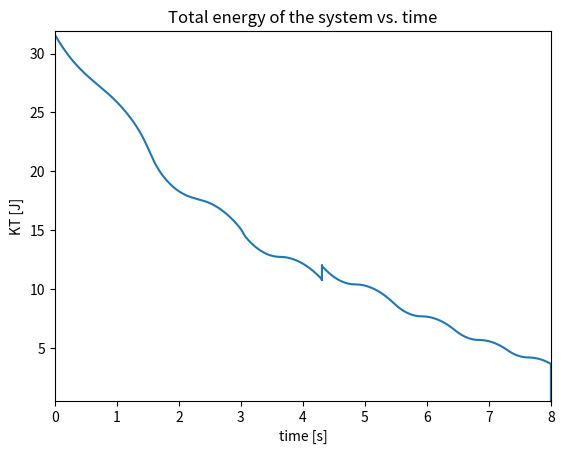

Generate this figure with matplotlib:
import numpy as np
import matplotlib.pyplot as plt
from matplotlib.animation import FuncAnimation

show=4.4        #Variable for choosing which graph to show (apart from the trajectory one)

# show=1.1 -> R_m vs time graph 
# show=1.2 -> Radial position (|Rm|) vs time graph 
# show=1.3 -> Phi_m vs time graph
# show=1.4 -> Angular position vs time graph 
# show=1.5 -> Vertical position vs time graph 
# show=2.1 -> dR_m/dt vs time graph 
# show=2.2 -> Radial velocity vs time graph
# show=2.3 -> Angular velocity vs time graph 
# show=3.1 -> d2R_m/dt2 vs time graph 
# show=3.2 -> Radial acceleration vs time graph 
# show=3.3 -> Angular acceleration vs time graph
# show=4.1 -> Kinetic energy of mass "m" vs time graph 
# show=4.2 -> Kinetic energy of mass "M" vs time graph
# show=4.3 -> Potential energy of mass "M" vs time graph
# show=4.4 -> Total energy of the system vs time graph 
# show=5.1 -> Problematic Term 1 vs time graph 
# show=5.2 -> Problematic Term 2 vs time graph 
# show=5.3 -> Problematic Term 3 vs time graph 


h=0.01                             #Variable for changing the xlim and ylim   
rr=0.0001                          #Threshold radius [m]

simtime=8                          #Total simulation time [s]
dt=0.00001                         #Time delta for the finite difference scheme [s] 
M=1                                #Mass of the hanging body [Kg]
m=0.5                              #Mass of the surface body [Kg]
miu=0.3                            #Friction coefficient of the surface [-]
g=9.8                              #Acceleration due to gravity [m/s^2]
L=6                                #Cord's total length                               

Phi=np.zeros(int(simtime/dt))       #Inicialization of the Angular Position array 
Rad=np.zeros(int(simtime/dt))       #Inicialization of the Radial Position array
VelPhi=np.zeros(int(simtime/dt))    #Inicialization of the Angular Velocity array
VelRad=np.zeros(int(simtime/dt))    #Inicialization of the Radial Velocity array
AccelRad=np.zeros(int(simtime/dt))  #Inicialization of the Radial Acceleration array
AccelPhi=np.zeros(int(simtime/dt))  #Inicialization of the Angular Acceleration array
KE_m=np.zeros(int(simtime/dt))      #Inicialization of the Kinetic Energy array for mass "m"
KE_M=np.zeros(int(simtime/dt))      #Inicialization of the Kinetic Energy array for mass "M"
U_M=np.zeros(int(simtime/dt))       #Inicialization of the Potential Energy array for mass "M"


Phi0=0                             #Initial angular position [rad]
Rad0=2                             #Initial radial position [m]
VelPhi0=3                          #Initial angular velocity [rad/s]
VelRad0=2                          #Initial radial velocity [m/s] 

#When miu=0, VelRad0=0 and VelPhi0=np.sqrt((M*g/(m*Rad0))) we obtain uniform circular motion.

Phi[1]=Phi0       
Rad[1]=Rad0
Phi[0]=Phi0-dt*VelPhi0
Rad[0]=Rad0-dt*VelRad0
VelRad[0]=VelRad0
VelPhi[0]=VelPhi0
 

q=0 #Origin crossings counter

#Finite difference scheme--------------------------------------------------------------------------
for i in range(1,int(simtime/dt)-1):
    
    VelRad[i]=(Rad[i]-Rad[i-1])/dt
    VelPhi[i]=(Phi[i]-Phi[i-1])/dt
              
    a=VelRad[i]
    b=VelPhi[i]
    
    if a==0 and b==0 and abs(Rad[i])>rr:
        Rad[i+1]= 2*Rad[i] - Rad[i-1] + (dt**2)*(abs(Rad[i])*b**2 - np.sign(Rad[i])*M*g/m)*(1 + M/m)**(-1)
        Phi[i+1]= 2*Phi[i] - Phi[i-1] - (dt**2)*(2*a*b*np.sign(Rad[i])/abs(Rad[i]))               
    elif (a!=0 or b!=0) and abs(Rad[i])>rr:  
        Rad[i+1]= 2*Rad[i] - Rad[i-1] + (dt**2)*(abs(Rad[i])*b**2 - np.sign(Rad[i])*M*g/m - (miu*g*a)/np.sqrt(a**2 + (Rad[i]*b)**2))*(1 + M/m)**(-1)
        Phi[i+1]= 2*Phi[i] - Phi[i-1] - (dt**2)*(2*a*b*np.sign(Rad[i])/abs(Rad[i]) + (miu*g*b)/np.sqrt(a**2 + (Rad[i]*b)**2)) 
    elif (a!=0 or b!=0) and abs(Rad[i])<=rr:  
        Rad[i+1]= 2*Rad[i] - Rad[i-1] + (dt**2)*(abs(Rad[i])*b**2 - np.sign(Rad[i])*M*g/m - (miu*g*a)/np.sqrt(a**2 + (Rad[i]*b)**2))*(1 + M/m)**(-1)
        Phi[i+1]= 2*Phi[i] - Phi[i-1] - (dt**2)*(miu*g*b)/np.sqrt(a**2 + (Rad[i]*b)**2) 
    elif a==0 and b==0 and abs(Rad[i])<=rr:  
        Rad[i+1]= 2*Rad[i] - Rad[i-1] + (dt**2)*(abs(Rad[i])*b**2 - np.sign(Rad[i])*M*g/m )*(1 + M/m)**(-1)
        Phi[i+1]= 2*Phi[i] - Phi[i-1] 
     
    AccelRad[i-1]=(VelRad[i]-VelRad[i-1])/dt   
    AccelPhi[i-1]=(VelPhi[i]-VelPhi[i-1])/dt   
        
    if np.sign(Rad[i])!=np.sign(Rad[i+1]):
        q=q+1
#------------------------------------------------------------------------------------------


#Angular acceleration correction
AccelRad[len(AccelRad)-1]=AccelRad[len(AccelRad)-3]
AccelRad[len(AccelRad)-2]=AccelRad[len(AccelRad)-3]
AccelPhi[len(AccelRad)-1]=AccelPhi[len(AccelPhi)-3]
AccelPhi[len(AccelRad)-2]=AccelPhi[len(AccelPhi)-3]


#Calculation of the real physical variables
flips=np.zeros(q+1) 
flips[0]=0   
qq=0    
for i in range(1,len(Rad)):
    if np.sign(Rad[i-1])!=np.sign(Rad[i]):
        flips[qq]=i
        qq=qq+1
flips[q]=len(Rad)     

VelRad2=np.sign(Rad)*VelRad.copy()  #Real Radial velocity Vector
AccelRad2=np.sign(Rad)*AccelRad.copy() #Real acceleration Vector
Phi2=Phi.copy()  #Real angular Vector
Rad2=abs(Rad.copy())  
qqq=1    
for j in range(0,len(flips)-1):
    Phi2[int(flips[j]):int(flips[j+1])]=Phi2[int(flips[j]):int(flips[j+1])]+3.14159265*qqq
    qqq=qqq+1
    
        
#WARNINGS
if L<max(Rad):
    print("WARNING: The maximum radial distance calculated in this simulation exceeds the value of L. The simulation is only accurate in so far the radial distance doesn't exceed this value. ")    
if (M/m)<=miu:
    print("WARNING: The coefficient of friction (miu) is greater than the cocient M/m. The simulation will be accurate only as long as (M/m)>miu ")    
        
#Calculation of the position of the bodies in cartesian coordinates
X=Rad*np.cos(Phi) 
Y=Rad*np.sin(Phi)
Z=abs(Rad)-L 

#Calculation of the energy vectors
KE_m=0.5*m*(VelRad**2 + (Rad*VelPhi)**2)
KE_M=0.5*M*VelRad**2 
U_M=(L+Z)*M*g
KT= KE_m + KE_M + U_M

#Calculation of the problematic terms
sqtermR=(miu*g*VelRad)/np.sqrt(VelRad**2 + (Rad[i]*VelPhi)**2)
sqtermPhi=(miu*g*VelPhi)/np.sqrt(VelRad**2 + (Rad[i]*VelPhi)**2)
cocitermPhi=2*VelRad*VelPhi/abs(Rad[i])   


#Grahphics
if show==1.1:

    #R_m vs time graph 
    plt.plot(np.linspace(0, simtime, int(simtime/dt)), Rad)
    plt.xlim((0, simtime))
    plt.ylim((min(Rad)*(1+h), max(Rad)*(1+h)))
    plt.xlabel('time [s]')
    plt.ylabel('R_m [m]')  
    plt.title( 'R_m(t) vs. time')  
    plt.show() 
    
elif show==1.2:

    #Radial position (|Rm|) vs time graph 
    plt.plot(np.linspace(0, simtime, int(simtime/dt)), Rad2)
    plt.xlim((0, simtime))
    plt.ylim((min(Rad2)*(1-h), max(Rad2)*(1+h)))
    plt.xlabel('time [s]')
    plt.ylabel('|R_m| [m]')  
    plt.title( 'Radial position of the body of mass "m" (|R_m(t)|) vs. time')  
    plt.show()
    
elif show==1.3:

    #Phi_m vs time graph 
    plt.plot(np.linspace(0, simtime, int(simtime/dt)), Phi)
    plt.xlim((0, simtime))
    plt.ylim((min(Phi)*(1-h), max(Phi)*(1+h)))
    plt.xlabel('time [s]')
    plt.ylabel('Phi_m (without pi shift) [rad]')  
    plt.title('Phi_m (without pi shift) vs. time')  
    plt.show() 

elif show==1.4:

    #Angular position vs time graph 
    plt.plot(np.linspace(0, simtime, int(simtime/dt)), Phi2)
    plt.xlim((0, simtime))
    plt.ylim((min(Phi2)*(1-h), max(Phi2)*(1+h)))
    plt.xlabel('time [s]')
    plt.ylabel('Phi_m (with pi shift) [rad]')  
    plt.title('Angular position of the body of mass "m" (Phi_m with pi shift) vs. time')  
    plt.show()     
    
elif show==1.5:

    #Vertical position vs time graph 
    plt.plot(np.linspace(0, simtime, int(simtime/dt)), Z)
    plt.xlim((0, simtime))
    plt.ylim(( min(Z)*(1+h), max(Z)*(1-h)))
    plt.xlabel('time [s]')
    plt.ylabel('Z [m]') 
    plt.title('Vertical position of the body of mass "M" vs. time')   
    plt.show() 
    
elif show==2.1:

    #dR_m/dt vs time graph 
    plt.plot(np.linspace(0, simtime, int(simtime/dt)), VelRad)
    plt.xlim((0, simtime))
    plt.ylim(( min(VelRad)*(1+h), max(VelRad)*(1-h)))
    plt.xlabel('time [s]')
    plt.ylabel('dR_m/dt [m/s]') 
    plt.title('dR_m/dt vs. time')   
    plt.show() 
    
elif show==2.2:

    #Radial velocity vs time graph 
    plt.plot(np.linspace(0, simtime, int(simtime/dt)), VelRad2)
    plt.xlim((0, simtime))
    plt.ylim(( min(VelRad2)*(1+h), max(VelRad2)*(1-h)))
    plt.xlabel('time [s]')
    plt.ylabel('VelRad [sign(R_m)*dR_m/dt] [m/s]') 
    plt.title('Radial velocity of the body of mass "m" [sign(R_m)*dR_m/dt] vs. time')   
    plt.show() 
    
elif show==2.3:

    #Angular velocity vs time graph 
    plt.plot(np.linspace(0, simtime, int(simtime/dt)), VelPhi)
    plt.xlim((0, simtime))
    plt.ylim(( min(VelPhi)*(1+h), max(VelPhi)*(1-h)))
    plt.xlabel('time [s]')
    plt.ylabel('VelPhi [rad/s]') 
    plt.title('Angular velocity of the body of mass "m" vs. time')   
    plt.show()  
    
elif show==3.1:

    #d2R_m/dt2 vs time graph 
    plt.plot(np.linspace(0, simtime, int(simtime/dt)), AccelRad)
    plt.xlim((0, simtime))
    plt.ylim(( min(AccelRad)*(1+h), max(AccelRad)*(1+h)))
    plt.xlabel('time [s]')
    plt.ylabel('d2R_m/dt2 [m/s^2]') 
    plt.title('d2R_m/dt2 vs. time')   
    plt.show()  
    
elif show==3.2:

    #Radial acceleration vs time graph 
    plt.plot(np.linspace(0, simtime, int(simtime/dt)), AccelRad2)
    plt.xlim((0, simtime))
    plt.ylim(( min(AccelRad2)*(1+h), max(AccelRad2)*(1-h)))
    plt.xlabel('time [s]')
    plt.ylabel('AccelRad [sign(R_m)*d2R_m/dt2] [m/s^2]') 
    plt.title('Radial acceleration of the body of mass "m" [sign(R_m)*d2R_m/dt2] vs. time')   
    plt.show() 
    
elif show==3.3:

    #Angular acceleration vs time graph 
    plt.plot(np.linspace(0, simtime, int(simtime/dt)), AccelPhi)
    plt.xlim((0, simtime))
    plt.ylim(( min(AccelPhi)*(1+h), max(AccelPhi)*(1-h)))
    plt.xlabel('time [s]')
    plt.ylabel('AccelPhi [d2Phi_m/dt2] [m/s^2]') 
    plt.title('Angular acceleration of the body of mass "m" [d2Phi_m/dt2] vs. time')   
    plt.show()     
    
elif show==4.1:

    #Kinetic energy of mass "m" vs time graph 
    plt.plot(np.linspace(0, simtime, int(simtime/dt)), KE_m)
    plt.xlim((0, simtime))
    plt.ylim(( min(KE_m)*(1-h), max(KE_m)*(1+h)))
    plt.xlabel('time [s]')
    plt.ylabel('KE_m [J]') 
    plt.title('Kinetic energy of the body of mass "m" vs. time')   
    plt.show() 
    
elif show==4.2:

    #Kinetic energy of mass "M" vs time graph 
    plt.plot(np.linspace(0, simtime, int(simtime/dt)), KE_M)
    plt.xlim((0, simtime))
    plt.ylim(( min(KE_M)*(1-h), max(KE_M)*(1+h)))
    plt.xlabel('time [s]')
    plt.ylabel('KE_M [J]') 
    plt.title('Kinetic energy of the body of mass "M" vs. time')   
    plt.show() 

elif show==4.3:

    #Potential energy of mass "M" vs time graph 
    plt.plot(np.linspace(0, simtime, int(simtime/dt)), U_M)
    plt.xlim((0, simtime))
    plt.ylim(( min(U_M)*(1-h), max(U_M)*(1+h)))
    plt.xlabel('time [s]')
    plt.ylabel('U_M [J]') 
    plt.title('Potential energy of the body of mass "M" vs. time')   
    plt.show()

elif show==4.4:

    #Total energy of the system vs time graph 
    plt.plot(np.linspace(0, simtime, int(simtime/dt)), KT)
    plt.xlim((0, simtime))
    plt.ylim(( min(KT)*(1-h), max(KT)*(1+h)))
    plt.xlabel('time [s]')
    plt.ylabel('KT [J]') 
    plt.title('Total energy of the system vs. time')   
    plt.show()
    
elif show==5.1:

    #Problematic Term 1 vs time graph 
    plt.plot(np.linspace(0, simtime, int(simtime/dt)), sqtermR)
    plt.xlim((0, simtime))
    plt.ylim(( min(sqtermR)*(1-h), max(sqtermR)*(1+h)))
    plt.xlabel('time [s]')
    plt.ylabel('sqtermR') 
    plt.title('sqtermR vs. time')   
    plt.show()    
    
elif show==5.2:

    #Problematic Term 2 vs time graph 
    plt.plot(np.linspace(0, simtime, int(simtime/dt)), sqtermPhi)
    plt.xlim((0, simtime))
    plt.ylim(( min(sqtermPhi)*(1-h), max(sqtermPhi)*(1+h)))
    plt.xlabel('time [s]')
    plt.ylabel('sqtermPhi') 
    plt.title('sqtermPhi vs. time')   
    plt.show()     
    
elif show==5.3:

    #Problematic Term 3 vs time graph 
    plt.plot(np.linspace(0, simtime, int(simtime/dt)), cocitermPhi)
    plt.xlim((0, simtime))
    plt.ylim(( min(cocitermPhi)*(1-h), max(cocitermPhi)*(1+h)))
    plt.xlabel('time [s]')
    plt.ylabel('cocitermPhi') 
    plt.title('cocitermPhi vs. time')   
    plt.show() 
    

    

#Animation of the body moving
fig = plt.figure()
ax = plt.subplot(1, 1, 1) 


data_skip = int(0.004375*len(Phi)) #Data sampling rate for the animation

def init_func():    #Initialization function. It runs just once.
    ax.clear()
    plt.xlabel('x [m]')  #Axes labeling 
    plt.ylabel('y [m]')
    plt.xlim((-max(Rad), max(Rad))) #Setting of axes limits 
    plt.ylim((-max(Rad), max(Rad)))
    plt.title('Motion of the body of mass "m" in time')  
    ax.scatter(0, 0, marker='o', color='k') #Point at the origin is drawn

def update_plot(i):    #Graphing Function
    if (i%(2*data_skip)==0):
        ax.clear()
        plt.xlabel('x [m]')
        plt.ylabel('y [m]')
        plt.xlim((-max(Rad), max(Rad)))
        plt.ylim((-max(Rad), max(Rad)))
        plt.title('Motion of the body of mass "m" over time')  
        ax.scatter(0, 0, marker='o', color='k')
        ax.scatter(X[i], Y[i], marker='o', color='r')  
        ax.plot([0,X[i]],[0, Y[i]], color='#808080')            #Gray rope, liking the moving body with the center hole, is drawn
        ax.plot(X[0:i], Y[0:i], color='r', linestyle='dashed')  #The body's trajectory is drawn
        
anim = FuncAnimation(fig,                                          #Animating function
                     update_plot,
                     frames=np.arange(0, len(X), data_skip),
                     init_func=init_func,
                     interval=15)





